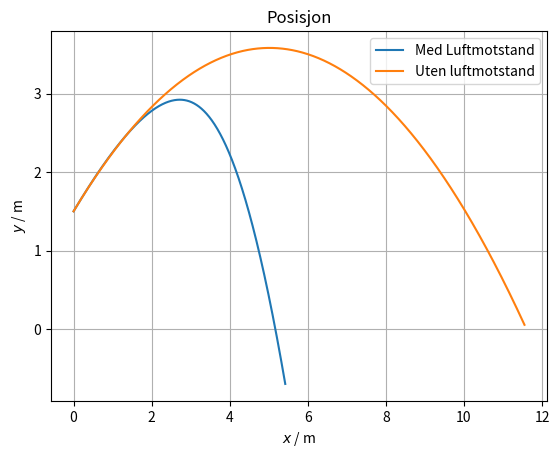

Python code for this plot:
import numpy as np
import matplotlib.pyplot as plt

# Definerer konstanter
m = 0.200   # kg
g = 9.81    # m/s^2
k = 0.01    # N/(m/s)^2

# Lager en liste t med n tidsverdier fra 0 til 1.5s. Lengden av hvert tidssted kaller vi dt.
n = 1000
T = 1.5     # s
t = np.linspace(0, T, n)
dt = t[1] - t[0]

# Lager tomme lister for x- og y-posisjon med og uten luftmotstand.
x = np.zeros(n)
y = np.zeros(n)

x_uten = np.zeros(n)
y_uten = np.zeros(n)

# Definerer startposisjon og startfat.
# Med luftmotsatnd
s = np.array([0, 1.5])      # m
v = np.array([7.7, 6.4])    # m/s
y[0] = s[1]

# Uten luftmotstand
s_uten = np.array([0, 1.5])      # m
v_uten = np.array([7.7, 6.4])    # m/s
y_uten[0] = s_uten[1]


# Bruker en for-loop som beregner nye posisjoner.

for i in range(1, n):
    # Definerer kreftene
    G = np.array([0, -m*g])
    L = -k*v*abs(v)/m

    # Med luftmotstand
    a = (G + L) / m
    v += a*dt
    s += v*dt
    x[i] = s[0]
    y[i] = s[1]

    # Uten luftmotstand
    a_uten = G / m
    v_uten += a_uten*dt
    s_uten += v_uten*dt
    x_uten[i] = s_uten[0]
    y_uten[i] = s_uten[1]

# Tegner grafene.
plt.figure(1)
plt.plot(x, y, label="Med Luftmotstand")
plt.plot(x_uten, y_uten, label="Uten luftmotstand")
plt.title("Posisjon")
plt.xlabel("$x$ / m")
plt.ylabel("$y$ / m")
plt.grid()
plt.legend()
plt.show()